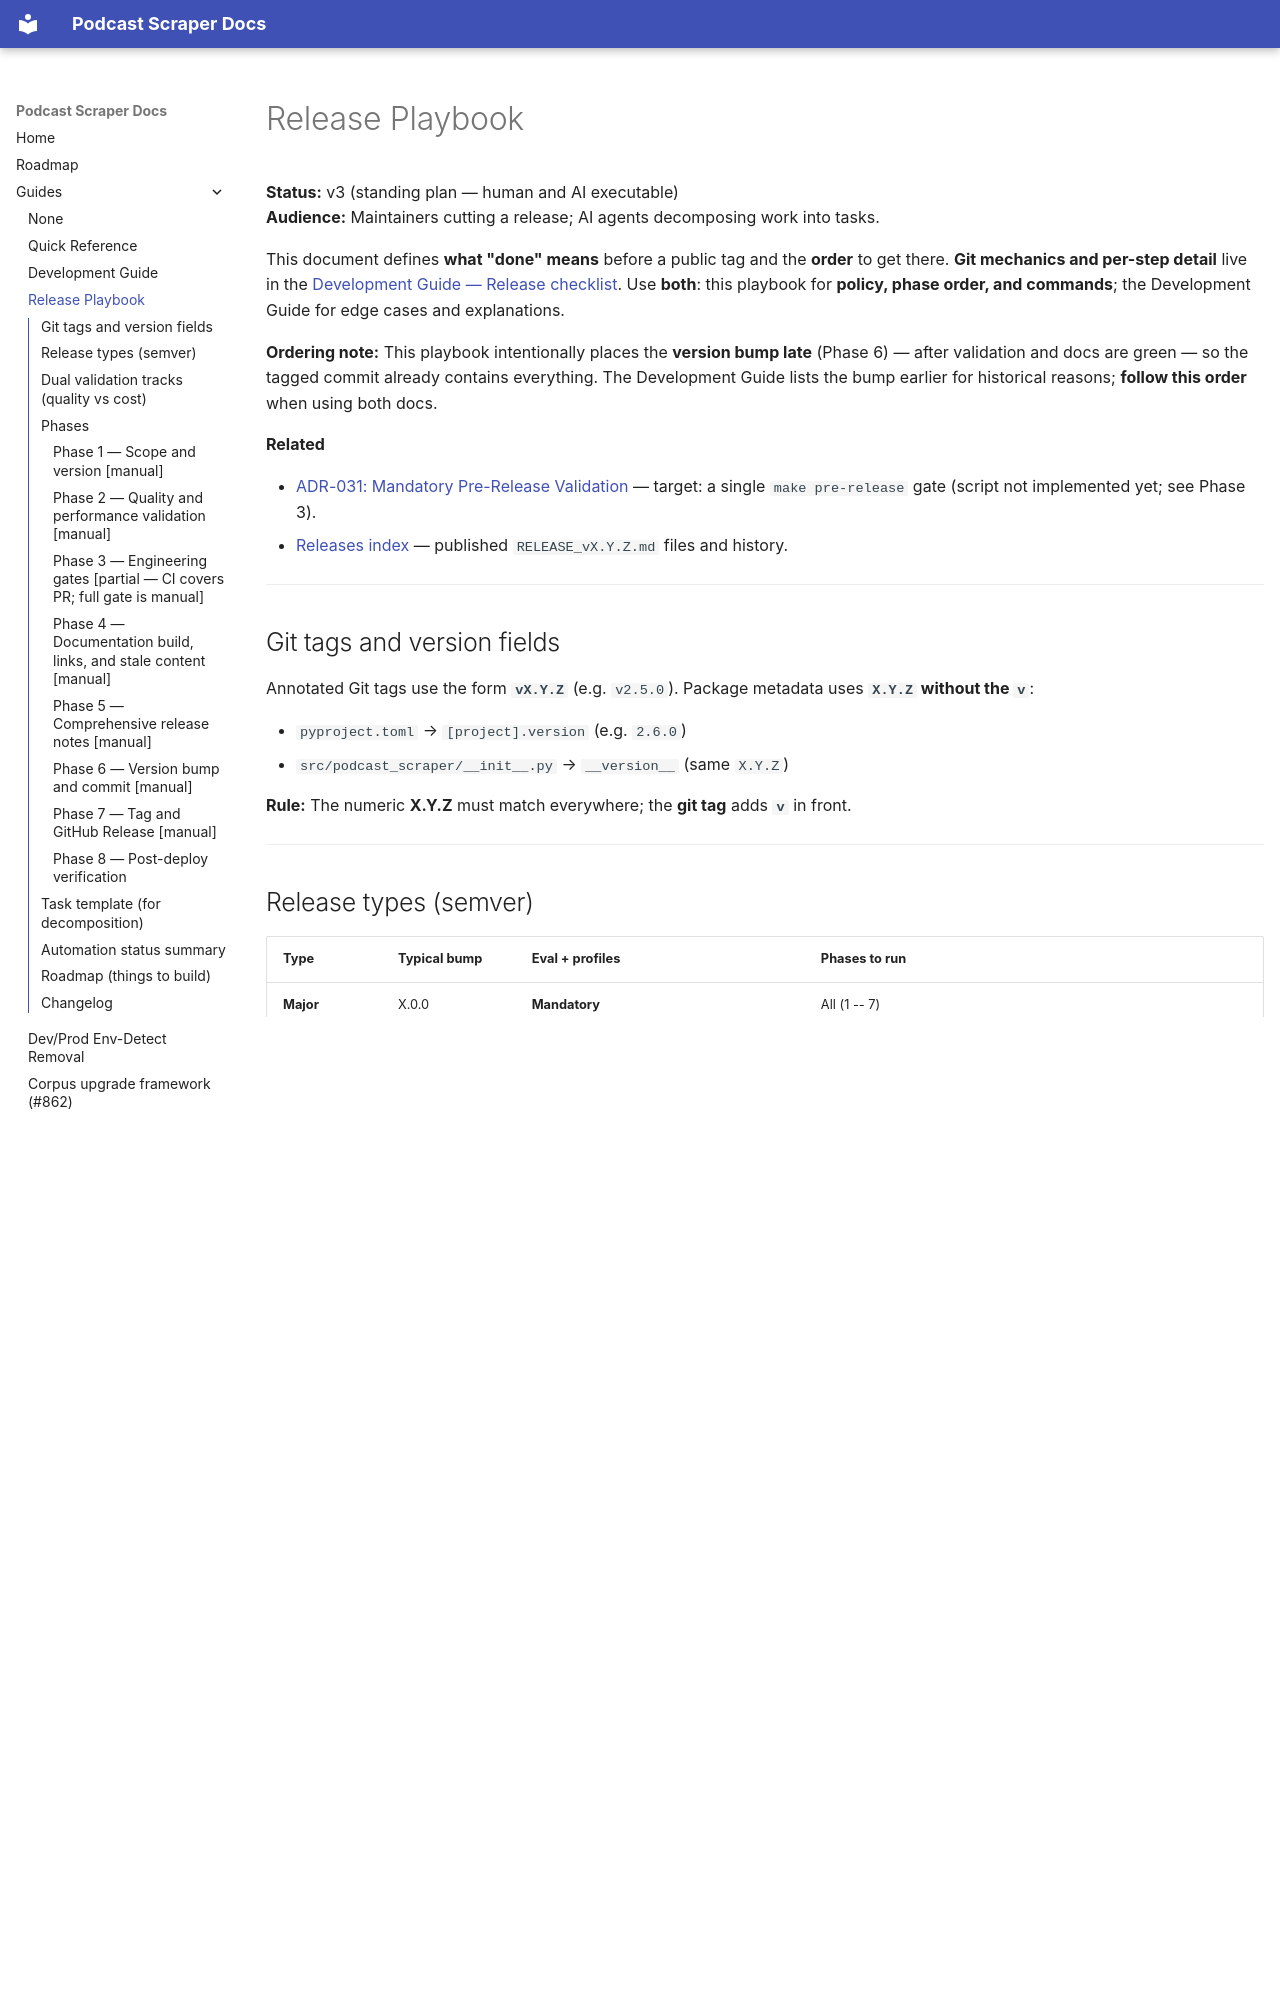

repository: chipi/podcast_scraper · page: guides/RELEASE_PLAYBOOK/index.html · generator: mkdocs

# Release Playbook

**Status:** v3 (standing plan — human and AI executable)  
**Audience:** Maintainers cutting a release; AI agents decomposing work into tasks.

This document defines **what "done" means** before a public tag and the **order** to get there.
**Git mechanics and per-step detail** live in the
[Development Guide — Release checklist](DEVELOPMENT_GUIDE.md#release-checklist). Use **both**:
this playbook for **policy, phase order, and commands**; the Development Guide for edge cases and
explanations.

**Ordering note:** This playbook intentionally places the **version bump late** (Phase 6) — after
validation and docs are green — so the tagged commit already contains everything. The Development
Guide lists the bump earlier for historical reasons; **follow this order** when using both docs.

**Related**

- [ADR-031: Mandatory Pre-Release Validation](../adr/ADR-031-mandatory-pre-release-validation.md)
  — target: a single `make pre-release` gate (script not implemented yet; see Phase 3).
- [Releases index](../releases/index.md) — published `RELEASE_vX.Y.Z.md` files and history.

---

## Git tags and version fields

Annotated Git tags use the form **`vX.Y.Z`** (e.g. `v2.5.0`). Package metadata uses **`X.Y.Z`
without the `v`**:

- `pyproject.toml` → `[project].version` (e.g. `2.6.0`)
- `src/podcast_scraper/__init__.py` → `__version__` (same `X.Y.Z`)

**Rule:** The numeric **X.Y.Z** must match everywhere; the **git tag** adds **`v`** in front.

---

## Release types (semver)

| Type | Typical bump | Eval + profiles | Phases to run |
| ---- | ------------ | --------------- | ------------- |
| **Major** | X.0.0 | **Mandatory** | All (1 -- 7) |
| **Minor** | 0.X.0 | **Recommended**; document omission | All; Phase 2 can be "carry forward" note |
| **Patch** | 0.0.X | Optional | 1, 3, 4, 5 (light), 6, 7; skip 2 unless provider defaults changed |

---

## Dual validation tracks (quality vs cost)

Releases that change providers, default models, or quality-sensitive pipeline behavior are
defensible on **two** axes:

1. **Evaluation (quality)** — `Experiment Guide`, baselines under `data/eval/` (private eval repo),
   `Evaluation reports`.
2. **Performance (resource / wall time)** — Performance Profile Guide (moved to the private eval repo),
   artifacts under `data/profiles/`, companion
   `*.stage_truth.json`, `Performance reports`.

---

## Phases

Complete phases in order so the **tagged commit** already includes green docs and finalized notes.

---

### Phase 1 — Scope and version `[manual]`

**Skip for:** Never skip; always start here.

**Inputs:** Release intent (feature set, provider changes, bug fixes).

**Steps:**

- Decide **semver** bump (see table above).
- For **major** releases, list the **prod-intended provider/model matrix**: which
  `config/profiles/freeze/*.yaml` or `config/acceptance/*.yaml` configs, which `DATASET_ID`
  labels, which reference host.
- Run **`make release-docs-prep`** — this stubs `docs/releases/RELEASE_vX.Y.Z.md` (from
  `pyproject.toml` version) and regenerates architecture diagram SVGs.

**Outputs:** Scope description (in PR description or top of draft `RELEASE_vX.Y.Z.md`); provider
matrix table for major.

**Gate:** Scope agreed (PR / issue / team decision).

---
